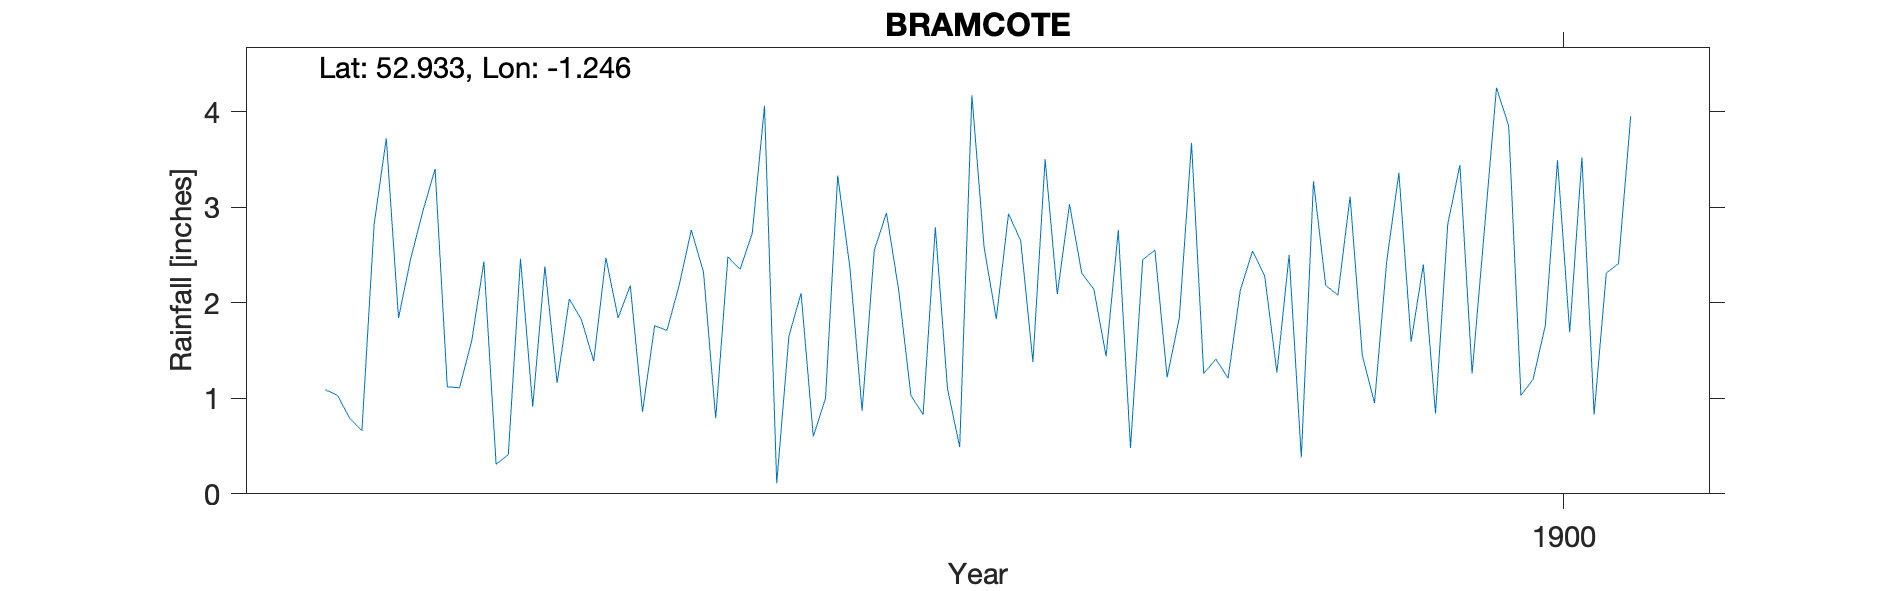

The table this chart was drawn from, first rows:
BRAMCOTE, , , , , , , , , , , , , , , , , , , , 
Grid ref, SK508375, Long, -1.246, Lat, 52.93, Elevation, 292, ft, , , , , , , , , , , , 
Station no, RR7206, , , , , , , , , , , , , , , , , , , 
, 1890, 1891, 1892, 1893, 1894, 1895, 1896, 1897, 1898, 1899, 1900, 1901, 1902, 1903, 1904, 1905, 1906, 1907, 1908, 1909
January, , , 1.09, 1.6, 1.84, 4.06, 1.03, 2.09, 1.26, 3.11, 4.25, , , , , , , , , 
February, , , 1.03, 2.43, 2.18, 0.11, 0.83, 3.03, 1.41, 1.45, 3.85, , , , , , , , , 
March, , , 0.79, 0.31, 0.86, 1.65, 2.79, 2.31, 1.21, 0.95, 1.03, , , , , , , , , 
April, , , 0.66, 0.41, 1.76, 2.1, 1.1, 2.14, 2.13, 2.43, 1.2, , , , , , , , , 
May, , , 2.82, 2.46, 1.71, 0.6, 0.49, 1.44, 2.54, 3.36, 1.76, , , , , , , , , 
June, , , 3.72, 0.91, 2.18, 1, 4.17, 2.76, 2.28, 1.59, 3.49, , , , , , , , , 
July, , , 1.84, 2.38, 2.76, 3.33, 2.58, 0.48, 1.27, 2.4, 1.69, , , , , , , , , 
August, , , 2.46, 1.16, 2.32, 2.37, 1.83, 2.45, 2.5, 0.84, 3.52, , , , , , , , , 
September, , , 2.96, 2.04, 0.79, 0.87, 2.93, 2.55, 0.38, 2.82, 0.83, , , , , , , , , 
October, , , 3.4, 1.82, 2.48, 2.55, 2.65, 1.22, 3.27, 3.44, 2.31, , , , , , , , , 
November, , , 1.12, 1.39, 2.35, 2.94, 1.38, 1.84, 2.18, 1.26, 2.41, , , , , , , , , 
December, , , 1.11, 2.47, 2.73, 2.13, 3.5, 3.67, 2.08, 2.75, 3.95, , , , , , , , , 
Total, , , 23, 19.38, 23.96, 23.71, 25.28, 25.98, 22.51, 26.4, 30.29, , , , , , , , , 
